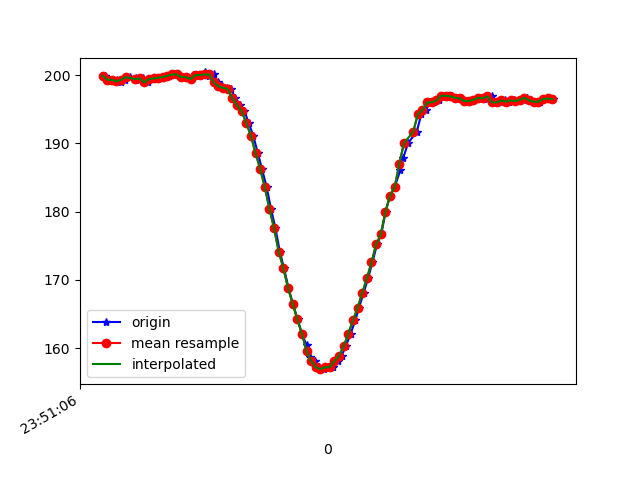

Values plotted in this chart, from the file beside it:
1617666666666, 362303354748192, 199.90234, -270.60547, -73.53516
1617666666671, 362303371748558, 199.9, -270.4, -72.75
1617666666685, 362303390854895, 199.3, -270.9, -73.34
1617666666700, 362303409930710, 199.3, -270.4, -73.24
1617666666722, 362303428976003, 199.2, -270.9, -72.56
1617666666738, 362303448051818, 198.9, -270.9, -74.71
1617666666757, 362303467463367, 199.3, -271.2, -72.75
1617666666778, 362303486142405, 199.7, -271.1, -72.27
1617666666806, 362303505248742, 199.6, -271.2, -73.54
1617666666819, 362303524446642, 199.2, -270.5, -71.48
1617666666833, 362303543522457, 199.5, -271, -72.75
1617666666854, 362303562811921, 198.9, -270.5, -72.07
1617666666872, 362303581735129, 199.4, -270.7, -72.27
1617666666891, 362303600780423, 199.5, -269.9, -72.07
1617666666912, 362303619734152, 199.6, -269.9, -71.48
1617666666929, 362303638901531, 199.7, -270.4, -71.88
1617666666947, 362303657916304, 199.9, -270.1, -72.07
1617666666968, 362303677053161, 200.1, -270.9, -72.27
1617666666986, 362303696067933, 200.1, -270.8, -72.75
1617666667005, 362303715052184, 199.7, -271, -72.46
1617666667024, 362303734097478, 199.7, -270.9, -72.56
1617666667043, 362303753142772, 199.4, -271.4, -72.46
1617666667063, 362303772157544, 200.0, -270.9, -72.27
1617666667085, 362303791202838, 200.0, -271.6, -72.17
1617666667100, 362303810278652, 200.4, -270.9, -72.27
1617666667119, 362303829323946, 199.8, -271.1, -71.78
1617666667139, 362303848308197, 200.1, -271, -72.17
1617666667157, 362303867353491, 198.9, -271, -71.88
1617666667176, 362303886551391, 198.3, -271.1, -71.19
1617666667196, 362303905505121, 198.1, -271.7, -71.48
1617666667215, 362303924580935, 197.9, -271.8, -71.58
1617666667233, 362303943595708, 196.6, -272.6, -72.17
1617666667255, 362303962671523, 195.6, -272.7, -72.27
1617666667272, 362303981777859, 194.7, -273.7, -72.95
1617666667291, 362304000792631, 193, -274.9, -72.75
1617666667310, 362304020082095, 191.1, -275.3, -73.63
1617666667330, 362304039310517, 188.6, -276, -72.95
1617666667348, 362304058264246, 186.2, -276.9, -72.56
1617666667368, 362304077645274, 183.6, -277.8, -72.85
1617666667387, 362304096537961, 180.4, -278.6, -72.56
1617666667406, 362304115522212, 177.5, -279.9, -71.88
1617666667425, 362304134598027, 174.1, -280.9, -71.39
1617666667443, 362304153704364, 171.7, -281.1, -70.31
1617666667462, 362304172749657, 168.8, -282.2, -69.73
1617666667481, 362304191855993, 166.5, -283.6, -68.65
1617666667501, 362304211114936, 164.3, -284.4, -68.07
1617666667520, 362304230007623, 162.1, -285.6, -67.68
1617666667540, 362304249113960, 160.4, -285.8, -67.38
1617666667557, 362304268189774, 158.7, -286, -66.89
1617666667577, 362304287174025, 158.1, -286, -67.19
1617666667595, 362304306249840, 157.2, -285.9, -65.62
1617666667614, 362304325234091, 156.9, -285.6, -65.82
1617666667635, 362304344309906, 157.2, -285.2, -64.84
1617666667655, 362304363324679, 157.2, -284.3, -65.53
1617666667674, 362304382369972, 158.1, -283.6, -65.92
1617666667691, 362304401415266, 158.9, -282.8, -65.92
1617666667709, 362304420491081, 160.3, -282.1, -67.38
1617666667730, 362304439475332, 162.1, -281.1, -68.36
1617666667750, 362304458490104, 164.1, -281.2, -69.34
1617666667766, 362304477535398, 165.9, -280.4, -69.34
1617666667786, 362304496458606, 168.1, -279.1, -70.02
... 42 more rows
